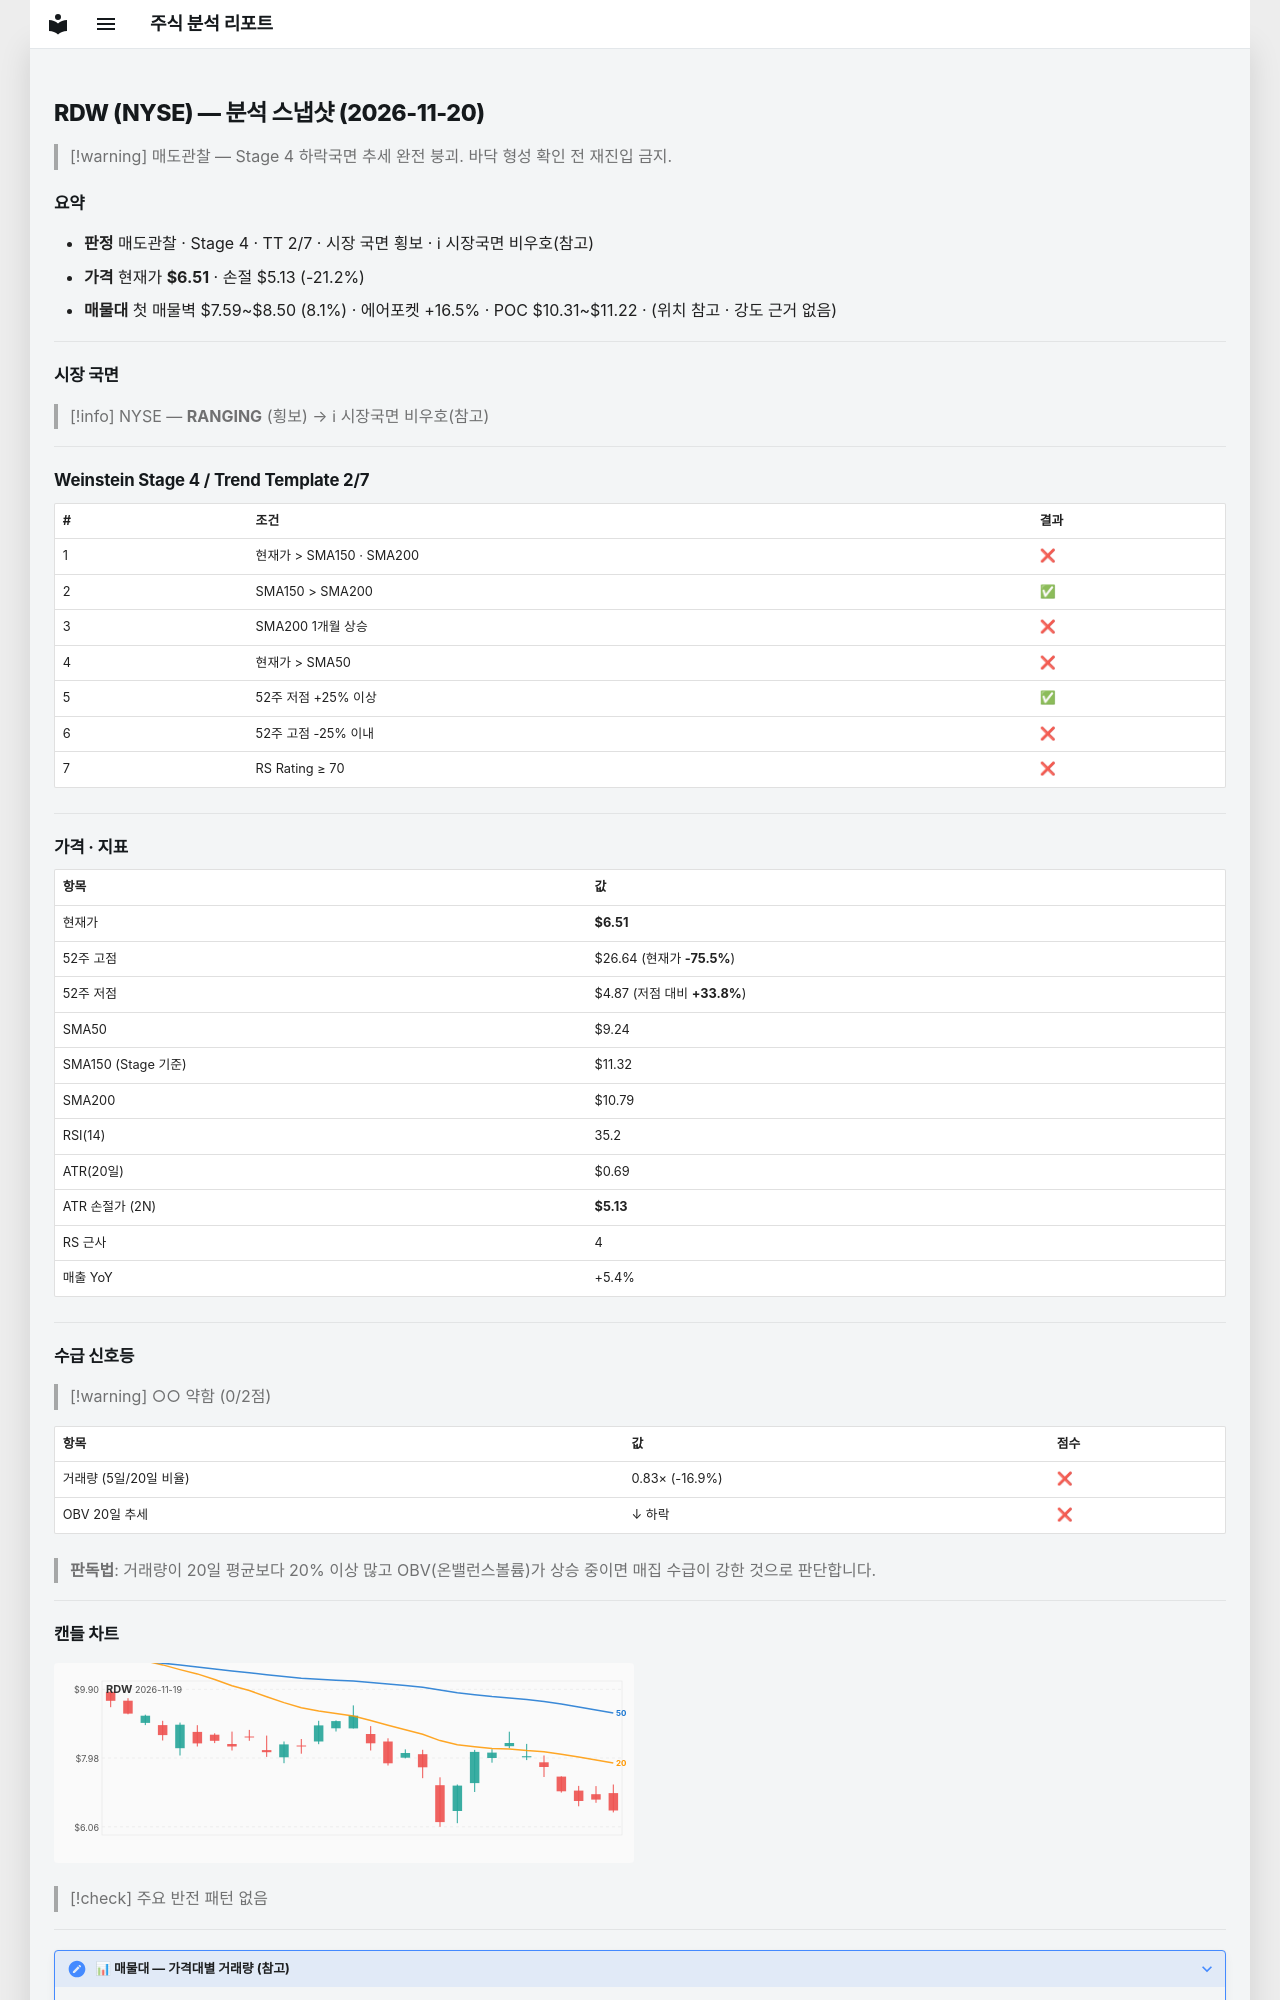

repository: soloandco/stock-reports · page: snapshots/RDW-2026-11-20/index.html · generator: mkdocs

---
type: analysis-snapshot
title: RDW 분석 스냅샷
ticker: RDW
market: NYSE
created: 2026-11-20
updated: 2026-11-20
bar-date: 2026-11-19
verdict: 매도관찰
real-rr: 4.01
sma50-gap-pct: -29.5
weekly-position: 저항대아래
weekly-overhead-price: 12.07
weekly-overhead-pct: 85.3
stage: 4
trend-template-score: 2
tt-max: 7
ma-set: sma-50-150-200
price: 6.514999866485596
stop-price: 5.130624059656395
market-regime: RANGING
supply-demand-score: 0/2
supply-demand-label: 약함
status: tracking
tags:
  - stock-agent
  - watchlist
  - RDW
  - analysis
related:
  - "[[analysis-template]]"
---

# RDW (NYSE) — 분석 스냅샷 (2026-11-20)

> [!warning] 매도관찰 — Stage 4 하락국면
> 추세 완전 붕괴. 바닥 형성 확인 전 재진입 금지.

## 요약

- **판정** 매도관찰 · Stage 4 · TT 2/7 · 시장 국면 횡보 · ℹ 시장국면 비우호(참고)
- **가격** 현재가 **$6.51** · 손절 $5.13 (-21.2%)
- **매물대** 첫 매물벽 $7.59~$8.50 (8.1%) · 에어포켓 +16.5% · POC $10.31~$11.22 · (위치 참고 · 강도 근거 없음)

---

## 시장 국면

> [!info] NYSE — **RANGING** (횡보) → ℹ 시장국면 비우호(참고)

---

## Weinstein Stage 4 / Trend Template 2/7

| # | 조건 | 결과 |
|---|------|------|
| 1 | 현재가 > SMA150 · SMA200 | ❌ |
| 2 | SMA150 > SMA200 | ✅ |
| 3 | SMA200 1개월 상승 | ❌ |
| 4 | 현재가 > SMA50 | ❌ |
| 5 | 52주 저점 +25% 이상 | ✅ |
| 6 | 52주 고점 -25% 이내 | ❌ |
| 7 | RS Rating ≥ 70 | ❌ |

---

## 가격 · 지표

| 항목 | 값 |
|------|---|
| 현재가 | **$6.51** |
| 52주 고점 | $26.64 (현재가 **-75.5%**) |
| 52주 저점 | $4.87 (저점 대비 **+33.8%**) |
| SMA50 | $9.24 |
| SMA150 (Stage 기준) | $11.32 |
| SMA200 | $10.79 |
| RSI(14) | 35.2 |
| ATR(20일) | $0.69 |
| ATR 손절가 (2N) | **$5.13** |
| RS 근사 | 4 |
| 매출 YoY | +5.4% |

---
## 수급 신호등

> [!warning] ○○ 약함 (0/2점)

| 항목 | 값 | 점수 |
|------|------|------|
| 거래량 (5일/20일 비율) | 0.83× (-16.9%) | ❌ |
| OBV 20일 추세 | ↓ 하락 | ❌ |

> **판독법**: 거래량이 20일 평균보다 20% 이상 많고 OBV(온밸런스볼륨)가 상승 중이면 매집 수급이 강한 것으로 판단합니다.

---
